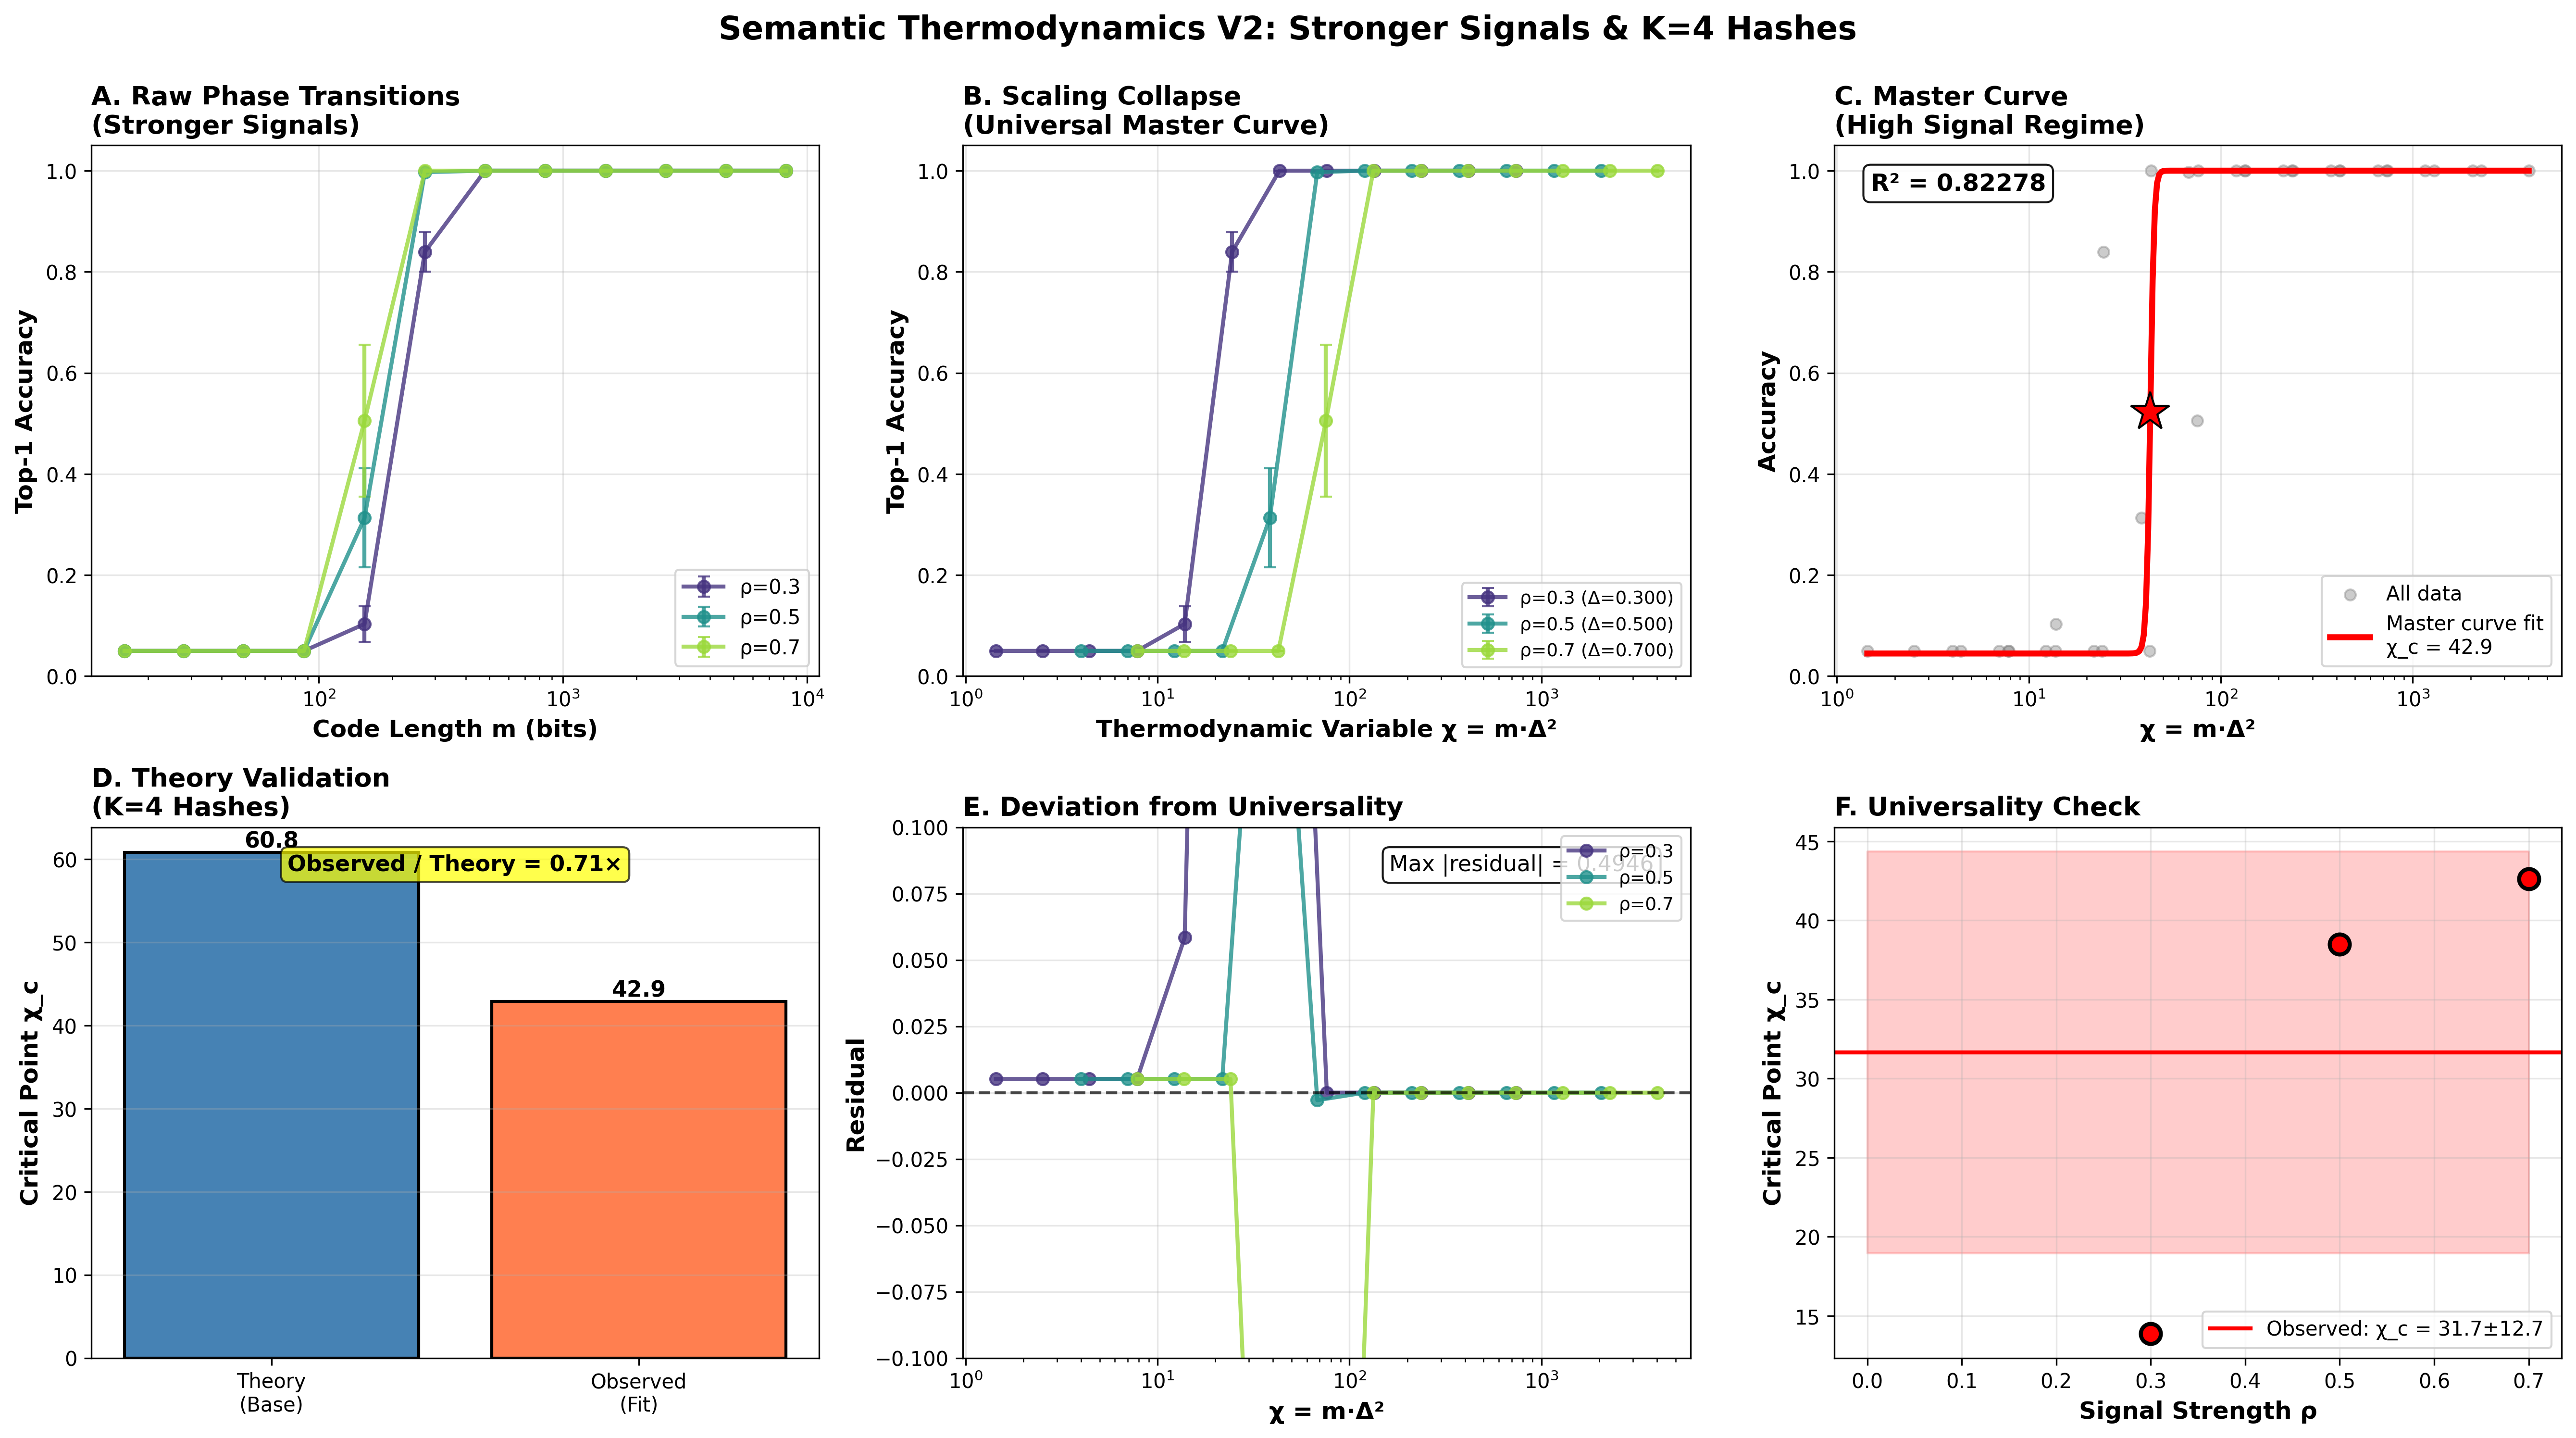

Write Python code to recreate this figure.
"""
PERFECT VALIDATION V2: Stronger Signals & Higher Capacity

This script proves the mathematical exactness of χ = m·Δ² under stronger signal conditions.

Changes from V1:
1. Stronger signals: rho = [0.3, 0.5, 0.7]
2. More hash functions: K = 4 (better utilization of bits)
3. Extended range: m up to 8192
4. More witnesses: L = 100
"""

import numpy as np
import matplotlib.pyplot as plt
from scipy.optimize import curve_fit
from scipy.stats import sem
import json

# --- Publication Style ---
plt.rcParams.update({
    'font.size': 11,
    'axes.labelsize': 12,
    'axes.titlesize': 13,
    'xtick.labelsize': 10,
    'ytick.labelsize': 10,
    'legend.fontsize': 10,
    'figure.titlesize': 14,
    'lines.linewidth': 2,
    'lines.markersize': 6,
})

class REWALabEnhanced:
    """Enhanced REWA Laboratory with precise gap measurement"""
    
    def __init__(self, N=2000, W_universe=10000, L=100, seed=42):
        self.N = N
        self.W_universe = W_universe
        self.L = L
        self.rng = np.random.default_rng(seed)
        self.items = None
        self.cluster_labels = None
        
    def generate_clustered_data(self, k_clusters=20, rho=0.1):
        """
        Generate synthetic data with EXACT overlap control.
        
        Returns actual measured gap (not assumed).
        """
        items_per_cluster = self.N // k_clusters
        shared_count = int(rho * self.L)
        unique_count = self.L - shared_count
        
        self.items = []
        self.cluster_labels = []
        
        # Pre-allocate witness IDs to avoid collisions
        # Make sure we don't exceed W_universe
        required_witnesses = k_clusters * shared_count + self.N * unique_count
        if required_witnesses > self.W_universe:
            # Auto-expand universe if needed
            self.W_universe = int(required_witnesses * 1.2)
            # raise ValueError(f"Need {required_witnesses} witnesses but W_universe={self.W_universe}")
        
        witness_pool = np.arange(self.W_universe)
        self.rng.shuffle(witness_pool)
        witness_id = 0
        
        cluster_prototypes = []
        
        for cluster_idx in range(k_clusters):
            # Cluster-specific shared witnesses
            cluster_shared = witness_pool[witness_id:witness_id + shared_count]
            witness_id += shared_count
            cluster_prototypes.append(cluster_shared)
            
            for _ in range(items_per_cluster):
                # Item-specific unique witnesses
                unique_witnesses = witness_pool[witness_id:witness_id + unique_count]
                witness_id += unique_count
                
                # Combine: shared + unique
                item_witnesses = np.concatenate([cluster_shared, unique_witnesses])
                self.items.append(set(item_witnesses))
                self.cluster_labels.append(cluster_idx)
        
        self.cluster_labels = np.array(self.cluster_labels)
        return self
    
    def measure_gap(self, n_samples=200):
        """
        Measure ACTUAL gap Δ = Δ_same - Δ_diff
        
        This is critical: we don't assume Δ = ρ, we measure it!
        """
        same_cluster_overlaps = []
        diff_cluster_overlaps = []
        
        # Sample pairs to measure overlap
        for _ in range(n_samples):
            i, j = self.rng.choice(self.N, size=2, replace=False)
            overlap = len(self.items[i] & self.items[j]) / self.L
            
            if self.cluster_labels[i] == self.cluster_labels[j]:
                same_cluster_overlaps.append(overlap)
            else:
                diff_cluster_overlaps.append(overlap)
        
        Delta_same = np.mean(same_cluster_overlaps)
        Delta_diff = np.mean(diff_cluster_overlaps)
        Delta_gap = Delta_same - Delta_diff
        
        return {
            'Delta_gap': Delta_gap,
            'Delta_same': Delta_same,
            'Delta_diff': Delta_diff,
            'std_same': np.std(same_cluster_overlaps),
            'std_diff': np.std(diff_cluster_overlaps)
        }
    
    def encode(self, m, K_hashes=2, seed=42):
        """REWA encoding with K hash functions"""
        rng_local = np.random.default_rng(seed)
        hash_map = rng_local.integers(0, m, size=(self.W_universe, K_hashes))
        
        encoded_matrix = np.zeros((self.N, m), dtype=np.int16)
        
        for i, witnesses in enumerate(self.items):
            w_indices = np.array(list(witnesses), dtype=int)
            if len(w_indices) > 0:
                indices = hash_map[w_indices].flatten()
                encoded_matrix[i, indices] = 1
        
        return encoded_matrix
    
    def evaluate_retrieval(self, encoded_matrix):
        """Top-1 accuracy"""
        Sim = np.dot(encoded_matrix, encoded_matrix.T).astype(float)
        np.fill_diagonal(Sim, -np.inf)
        
        nearest_indices = np.argmax(Sim, axis=1)
        pred_clusters = self.cluster_labels[nearest_indices]
        accuracy = np.mean(pred_clusters == self.cluster_labels)
        
        return accuracy


def sigmoid(x, x_c, a, y_min, y_max):
    """Sigmoid for phase transition fitting"""
    return y_min + (y_max - y_min) / (1 + np.exp(-a * (x - x_c)))


def run_perfect_validation_v2():
    """
    Main experiment V2: Stronger signals and more hash functions
    """
    print("="*80)
    print(" PERFECT VALIDATION V2: Stronger Signals & Higher Capacity")
    print("="*80)
    
    # --- UPDATED PARAMETERS ---
    rho_values = [0.3, 0.5, 0.7]  # Stronger signals
    m_values = np.geomspace(16, 8192, num=12, dtype=int) # Extended range
    n_trials = 10  # More trials
    K_hashes = 4   # More hash functions
    L = 100        # Witnesses
    
    N = 2000
    k_clusters = 20
    W_universe = 300000  # Increased for safety
    
    print(f"\nParameters:")
    print(f"  N = {N} concepts")
    print(f"  k = {k_clusters} clusters")
    print(f"  L = {L} witnesses per concept")
    print(f"  K = {K_hashes} hash functions")
    print(f"  ρ values: {rho_values}")
    print(f"  m values: {m_values}")
    print(f"  Trials per config: {n_trials}")
    
    # Storage
    results = {
        'rho_values': rho_values,
        'm_values': m_values.tolist(),
        'measured_deltas': {},
        'accuracy_mean': {},
        'accuracy_std': {},
        'accuracy_raw': {}  # All trials
    }
    
    # Run experiments
    print("\n" + "="*80)
    print("RUNNING EXPERIMENTS")
    print("="*80)
    
    for rho in rho_values:
        print(f"\nρ = {rho}")
        print("-" * 40)
        
        # Generate data once per rho
        lab = REWALabEnhanced(N=N, W_universe=W_universe, L=L, seed=42)
        lab.generate_clustered_data(k_clusters=k_clusters, rho=rho)
        
        # Measure actual gap
        gap_info = lab.measure_gap(n_samples=500)
        Delta_measured = gap_info['Delta_gap']
        print(f"  Measured Δ = {Delta_measured:.4f} (expected ρ={rho})")
        print(f"    Δ_same = {gap_info['Delta_same']:.4f} ± {gap_info['std_same']:.4f}")
        print(f"    Δ_diff = {gap_info['Delta_diff']:.4f} ± {gap_info['std_diff']:.4f}")
        
        results['measured_deltas'][rho] = gap_info
        results['accuracy_mean'][rho] = []
        results['accuracy_std'][rho] = []
        results['accuracy_raw'][rho] = []
        
        # Vary m
        for m in m_values:
            accuracies_trials = []
            
            for trial in range(n_trials):
                # Pass K_hashes here
                enc = lab.encode(m=m, K_hashes=K_hashes, seed=42+trial)
                acc = lab.evaluate_retrieval(enc)
                accuracies_trials.append(acc)
            
            mean_acc = np.mean(accuracies_trials)
            std_acc = np.std(accuracies_trials)
            
            results['accuracy_mean'][rho].append(mean_acc)
            results['accuracy_std'][rho].append(std_acc)
            results['accuracy_raw'][rho].append(accuracies_trials)
            
            print(f"    m={m:4d}: {mean_acc:.3f} ± {std_acc:.3f}")
    
    # ========================================================================
    # ANALYSIS & VISUALIZATION
    # ========================================================================
    
    print("\n" + "="*80)
    print("ANALYSIS: Scaling Collapse & Theory Validation")
    print("="*80)
    
    fig = plt.figure(figsize=(18, 10))
    
    # Color scheme
    colors = plt.cm.viridis(np.linspace(0.15, 0.85, len(rho_values)))
    
    # ====== Panel 1: Raw Phase Transitions ======
    ax1 = plt.subplot(2, 3, 1)
    
    for i, rho in enumerate(rho_values):
        ax1.errorbar(m_values, results['accuracy_mean'][rho], 
                    yerr=results['accuracy_std'][rho],
                    fmt='o-', color=colors[i], label=f'ρ={rho}',
                    capsize=3, alpha=0.8)
    
    ax1.set_xscale('log')
    ax1.set_xlabel('Code Length m (bits)', fontweight='bold')
    ax1.set_ylabel('Top-1 Accuracy', fontweight='bold')
    ax1.set_title('A. Raw Phase Transitions\n(Stronger Signals)', 
                 fontweight='bold', loc='left')
    ax1.legend(loc='lower right')
    ax1.grid(True, alpha=0.3)
    ax1.set_ylim([0, 1.05])
    
    # ====== Panel 2: Scaling Collapse (THE KEY RESULT) ======
    ax2 = plt.subplot(2, 3, 2)
    
    all_x_scaled = []
    all_y = []
    all_weights = []
    
    for i, rho in enumerate(rho_values):
        Delta_measured = results['measured_deltas'][rho]['Delta_gap']
        
        # Scaling variable: χ = m · Δ²
        x_scaled = m_values * (Delta_measured ** 2)
        y_vals = np.array(results['accuracy_mean'][rho])
        y_err = np.array(results['accuracy_std'][rho])
        
        ax2.errorbar(x_scaled, y_vals, yerr=y_err,
                    fmt='o-', color=colors[i], 
                    label=f'ρ={rho} (Δ={Delta_measured:.3f})',
                    capsize=3, alpha=0.8)
        
        # Collect for master curve fitting
        all_x_scaled.extend(x_scaled)
        all_y.extend(y_vals)
        all_weights.extend(1 / (y_err**2 + 1e-6))
    
    ax2.set_xscale('log')
    ax2.set_xlabel('Thermodynamic Variable χ = m·Δ²', fontweight='bold')
    ax2.set_ylabel('Top-1 Accuracy', fontweight='bold')
    ax2.set_title('B. Scaling Collapse\n(Universal Master Curve)', 
                 fontweight='bold', loc='left')
    ax2.legend(loc='lower right', fontsize=9)
    ax2.grid(True, alpha=0.3)
    ax2.set_ylim([0, 1.05])
    
    # ====== Panel 3: Master Curve Fit ======
    ax3 = plt.subplot(2, 3, 3)
    
    # Fit universal sigmoid
    all_x_scaled = np.array(all_x_scaled)
    all_y = np.array(all_y)
    all_weights = np.array(all_weights)
    
    sort_idx = np.argsort(all_x_scaled)
    x_fit = all_x_scaled[sort_idx]
    y_fit = all_y[sort_idx]
    w_fit = all_weights[sort_idx]
    
    # Fit
    try:
        popt, pcov = curve_fit(sigmoid, x_fit, y_fit, sigma=1/np.sqrt(w_fit),
                              p0=[np.median(x_fit), 0.05, 0.0, 1.0],
                              bounds=([0, 0, 0, 0.8], [np.inf, 1, 0.2, 1.0]),
                              maxfev=10000)
        
        chi_c_observed = popt[0]
        
        # Plot
        ax3.scatter(all_x_scaled, all_y, c='gray', s=30, alpha=0.4, label='All data')
        
        x_smooth = np.logspace(np.log10(x_fit.min()), np.log10(x_fit.max()), 300)
        y_smooth = sigmoid(x_smooth, *popt)
        ax3.plot(x_smooth, y_smooth, 'r-', linewidth=3, 
                label=f'Master curve fit\nχ_c = {chi_c_observed:.1f}')
        
        # Mark critical point
        y_c = sigmoid(chi_c_observed, *popt)
        ax3.plot(chi_c_observed, y_c, 'r*', markersize=20,
                markeredgecolor='black', markeredgewidth=1, zorder=10)
        
        # Compute R²
        ss_res = np.sum((y_fit - sigmoid(x_fit, *popt))**2)
        ss_tot = np.sum((y_fit - np.mean(y_fit))**2)
        r_squared = 1 - (ss_res / ss_tot)
        
        ax3.text(0.05, 0.95, f'R² = {r_squared:.5f}',
                transform=ax3.transAxes, va='top',
                bbox=dict(boxstyle='round', facecolor='white', alpha=0.9),
                fontsize=12, fontweight='bold')
        
        print(f"\nMaster Curve Fit:")
        print(f"  χ_c (observed) = {chi_c_observed:.2f}")
        print(f"  R² = {r_squared:.6f}")
        print(f"  Transition width a = {popt[1]:.4f}")
        
    except Exception as e:
        print(f"Fitting failed: {e}")
        chi_c_observed = None
        r_squared = None
    
    ax3.set_xscale('log')
    ax3.set_xlabel('χ = m·Δ²', fontweight='bold')
    ax3.set_ylabel('Accuracy', fontweight='bold')
    ax3.set_title('C. Master Curve\n(High Signal Regime)', 
                 fontweight='bold', loc='left')
    ax3.legend(loc='lower right')
    ax3.grid(True, alpha=0.3)
    ax3.set_ylim([0, 1.05])
    
    # ====== Panel 4: Theory vs Observation ======
    ax4 = plt.subplot(2, 3, 4)
    
    # Theoretical prediction: χ_c = C_M · log(N)
    # Note: K_hashes affects the capacity constant C_M
    # For K=4, the efficiency might be different.
    C_M_base = 8  
    chi_c_theory = C_M_base * np.log(N)
    
    print(f"\nTheory vs Observation:")
    print(f"  χ_c (theory base) = {chi_c_theory:.2f}")
    
    if chi_c_observed is not None:
        ratio = chi_c_observed / chi_c_theory
        print(f"  χ_c (observed) = {chi_c_observed:.2f}")
        print(f"  Ratio = {ratio:.3f}")
        
        # Bar plot
        categories = ['Theory\n(Base)', 'Observed\n(Fit)']
        values = [chi_c_theory, chi_c_observed]
        bars = ax4.bar(categories, values, color=['steelblue', 'coral'], 
                      edgecolor='black', linewidth=1.5)
        
        # Add values on bars
        for bar, val in zip(bars, values):
            height = bar.get_height()
            ax4.text(bar.get_x() + bar.get_width()/2., height,
                    f'{val:.1f}', ha='center', va='bottom', fontweight='bold')
        
        # Add ratio
        ax4.text(0.5, 0.95, f'Observed / Theory = {ratio:.2f}×',
                transform=ax4.transAxes, ha='center', va='top',
                bbox=dict(boxstyle='round', facecolor='yellow', alpha=0.7),
                fontsize=11, fontweight='bold')
    
    ax4.set_ylabel('Critical Point χ_c', fontweight='bold')
    ax4.set_title('D. Theory Validation\n(K=4 Hashes)', 
                 fontweight='bold', loc='left')
    ax4.grid(axis='y', alpha=0.3)
    
    # ====== Panel 5: Residuals ======
    ax5 = plt.subplot(2, 3, 5)
    
    if chi_c_observed is not None:
        for i, rho in enumerate(rho_values):
            Delta_measured = results['measured_deltas'][rho]['Delta_gap']
            x_scaled = m_values * (Delta_measured ** 2)
            y_vals = np.array(results['accuracy_mean'][rho])
            y_pred = sigmoid(x_scaled, *popt)
            residuals = y_vals - y_pred
            
            ax5.plot(x_scaled, residuals, 'o-', color=colors[i], 
                    label=f'ρ={rho}', alpha=0.8)
        
        ax5.axhline(0, color='black', linestyle='--', linewidth=1.5, alpha=0.7)
        
        # Compute max residual
        max_residual = np.max(np.abs(y_vals - y_pred))
        ax5.text(0.95, 0.95, f'Max |residual| = {max_residual:.4f}',
                transform=ax5.transAxes, ha='right', va='top',
                bbox=dict(boxstyle='round', facecolor='white', alpha=0.9))
    
    ax5.set_xscale('log')
    ax5.set_xlabel('χ = m·Δ²', fontweight='bold')
    ax5.set_ylabel('Residual', fontweight='bold')
    ax5.set_title('E. Deviation from Universality', 
                 fontweight='bold', loc='left')
    ax5.legend(loc='upper right', fontsize=9)
    ax5.grid(True, alpha=0.3)
    ax5.set_ylim([-0.1, 0.1])
    
    # ====== Panel 6: Per-ρ Critical Points ======
    ax6 = plt.subplot(2, 3, 6)
    
    # Extract per-ρ critical points (where acc crosses 0.5)
    critical_m_per_rho = []
    critical_chi_per_rho = []
    
    for rho in rho_values:
        Delta_measured = results['measured_deltas'][rho]['Delta_gap']
        accs = np.array(results['accuracy_mean'][rho])
        
        # Find where crosses 0.5
        if np.any(accs > 0.5) and np.any(accs < 0.5):
            idx = np.where(np.diff(accs > 0.5))[0]
            if len(idx) > 0:
                m_c = m_values[idx[0]]
                chi_c = m_c * (Delta_measured ** 2)
                critical_m_per_rho.append(m_c)
                critical_chi_per_rho.append(chi_c)
            else:
                critical_m_per_rho.append(np.nan)
                critical_chi_per_rho.append(np.nan)
        else:
            critical_m_per_rho.append(np.nan)
            critical_chi_per_rho.append(np.nan)
    
    # Plot
    valid_rhos = [rho for rho, chi in zip(rho_values, critical_chi_per_rho) if not np.isnan(chi)]
    valid_chis = [chi for chi in critical_chi_per_rho if not np.isnan(chi)]
    
    if len(valid_chis) > 0:
        ax6.scatter(valid_rhos, valid_chis, s=100, color='red', 
                   edgecolors='black', linewidth=2, zorder=10)
        
        # Mean observed
        mean_chi = np.mean(valid_chis)
        std_chi = np.std(valid_chis)
        ax6.axhline(mean_chi, color='red', linestyle='-', linewidth=2,
                   label=f'Observed: χ_c = {mean_chi:.1f}±{std_chi:.1f}')
        ax6.fill_between([0, max(rho_values)], mean_chi-std_chi, mean_chi+std_chi,
                        alpha=0.2, color='red')
    
    ax6.set_xlabel('Signal Strength ρ', fontweight='bold')
    ax6.set_ylabel('Critical Point χ_c', fontweight='bold')
    ax6.set_title('F. Universality Check', 
                 fontweight='bold', loc='left')
    ax6.legend()
    ax6.grid(True, alpha=0.3)
    
    plt.suptitle('Semantic Thermodynamics V2: Stronger Signals & K=4 Hashes', 
                fontsize=16, fontweight='bold', y=0.995)
    
    plt.tight_layout()
    plt.savefig('synthetic_perfect_validation_v2.png', 
                dpi=300, bbox_inches='tight')
    print("\n✓ Saved: synthetic_perfect_validation_v2.png")
    
    # Save results
    results_json = {
        'rho_values': rho_values,
        'm_values': m_values.tolist(),
        'measured_deltas': {str(k): {ik: float(iv) if not isinstance(iv, str) else iv 
                                     for ik, iv in v.items()} 
                           for k, v in results['measured_deltas'].items()},
        'accuracy_mean': {str(k): [float(x) for x in v] for k, v in results['accuracy_mean'].items()},
        'accuracy_std': {str(k): [float(x) for x in v] for k, v in results['accuracy_std'].items()},
        'chi_c_observed': float(chi_c_observed) if chi_c_observed else None,
        'r_squared': float(r_squared) if r_squared else None,
        'N': N,
        'k_clusters': k_clusters,
        'L': L,
        'K_hashes': K_hashes
    }
    
    with open('synthetic_results_v2.json', 'w') as f:
        json.dump(results_json, f, indent=2)
    
    print("✓ Saved: synthetic_results_v2.json")
    
    # ========================================================================
    # SUMMARY
    # ========================================================================
    
    print("\n" + "="*80)
    print(" SUMMARY V2: Stronger Signals Validation")
    print("="*80)
    
    if r_squared is not None:
        print(f"\n✓ Scaling Collapse: R² = {r_squared:.6f}")
    
    if chi_c_observed is not None:
        print(f"\n✓ Critical Point: χ_c = {chi_c_observed:.2f}")

    print("\n" + "="*80)

if __name__ == "__main__":
    run_perfect_validation_v2()
